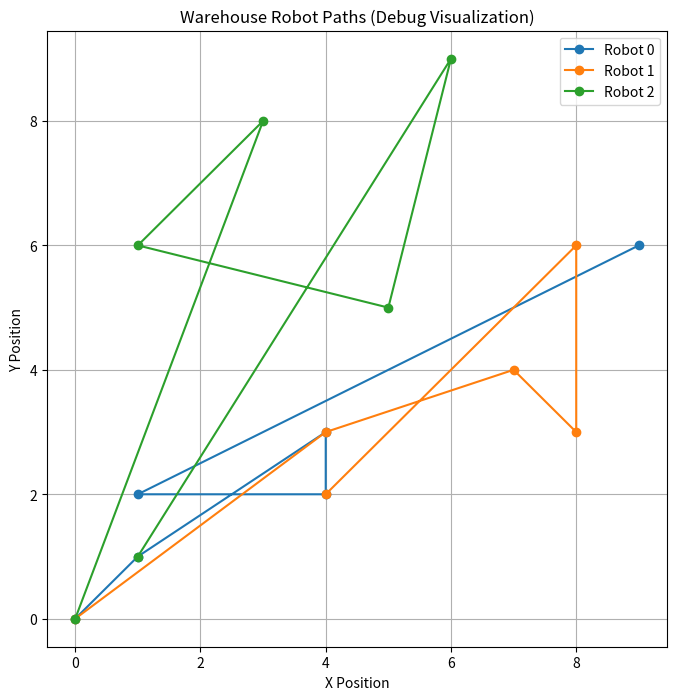
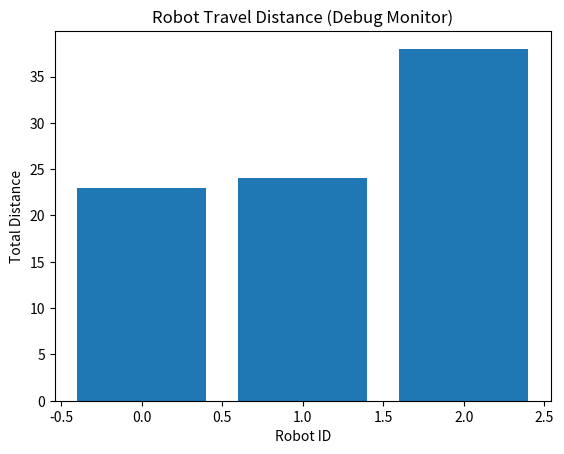

Reproduce these figures in Python, in order.
import random
import matplotlib.pyplot as plt
from typing import List, Tuple


class Robot:
    """Represents an automated warehouse robot."""

    def __init__(self, robot_id: int, start_position: Tuple[int, int]):
        self.robot_id = robot_id
        self.position = start_position
        self.path = [start_position]
        self.total_distance = 0
        self.tasks_completed = 0

    def move_to(self, target: Tuple[int, int]) -> None:
        """Move robot to a target location."""
        distance = abs(self.position[0] - target[0]) + abs(self.position[1] - target[1])
        self.total_distance += distance
        self.position = target
        self.path.append(target)
        self.tasks_completed += 1


class Warehouse:
    """Simulates warehouse automation and debugging."""

    def __init__(self, size: int, num_robots: int):
        self.size = size
        self.robots = [
            Robot(robot_id=i, start_position=(0, 0))
            for i in range(num_robots)
        ]
        self.tasks = self._generate_tasks()

    def _generate_tasks(self) -> List[Tuple[int, int]]:
        """Generate random shelf locations as tasks."""
        return [
            (random.randint(1, self.size - 1), random.randint(1, self.size - 1))
            for _ in range(15)
        ]

    def assign_tasks(self) -> None:
        """Assign tasks to robots in round-robin fashion."""
        for index, task in enumerate(self.tasks):
            robot = self.robots[index % len(self.robots)]
            robot.move_to(task)

    def debug_system(self) -> None:
        """Debug warehouse automation issues."""
        print("\n--- DEBUG REPORT ---")
        for robot in self.robots:
            if robot.tasks_completed == 0:
                print(f"⚠️ Robot {robot.robot_id} is idle.")
            if robot.total_distance > 50:
                print(f"⚠️ Robot {robot.robot_id} has excessive travel distance.")

    def visualize_paths(self) -> None:
        """Visualize robot paths using Matplotlib."""
        plt.figure(figsize=(8, 8))
        for robot in self.robots:
            x, y = zip(*robot.path)
            plt.plot(x, y, marker="o", label=f"Robot {robot.robot_id}")

        plt.title("Warehouse Robot Paths (Debug Visualization)")
        plt.xlabel("X Position")
        plt.ylabel("Y Position")
        plt.legend()
        plt.grid(True)
        plt.show()

    def visualize_performance(self) -> None:
        """Visualize robot workload."""
        robot_ids = [robot.robot_id for robot in self.robots]
        distances = [robot.total_distance for robot in self.robots]

        plt.figure()
        plt.bar(robot_ids, distances)
        plt.title("Robot Travel Distance (Debug Monitor)")
        plt.xlabel("Robot ID")
        plt.ylabel("Total Distance")
        plt.show()


def main() -> None:
    """Main execution for warehouse automation simulation."""
    warehouse = Warehouse(size=10, num_robots=3)
    warehouse.assign_tasks()
    warehouse.debug_system()
    warehouse.visualize_paths()
    warehouse.visualize_performance()


if __name__ == "__main__":
    main()
